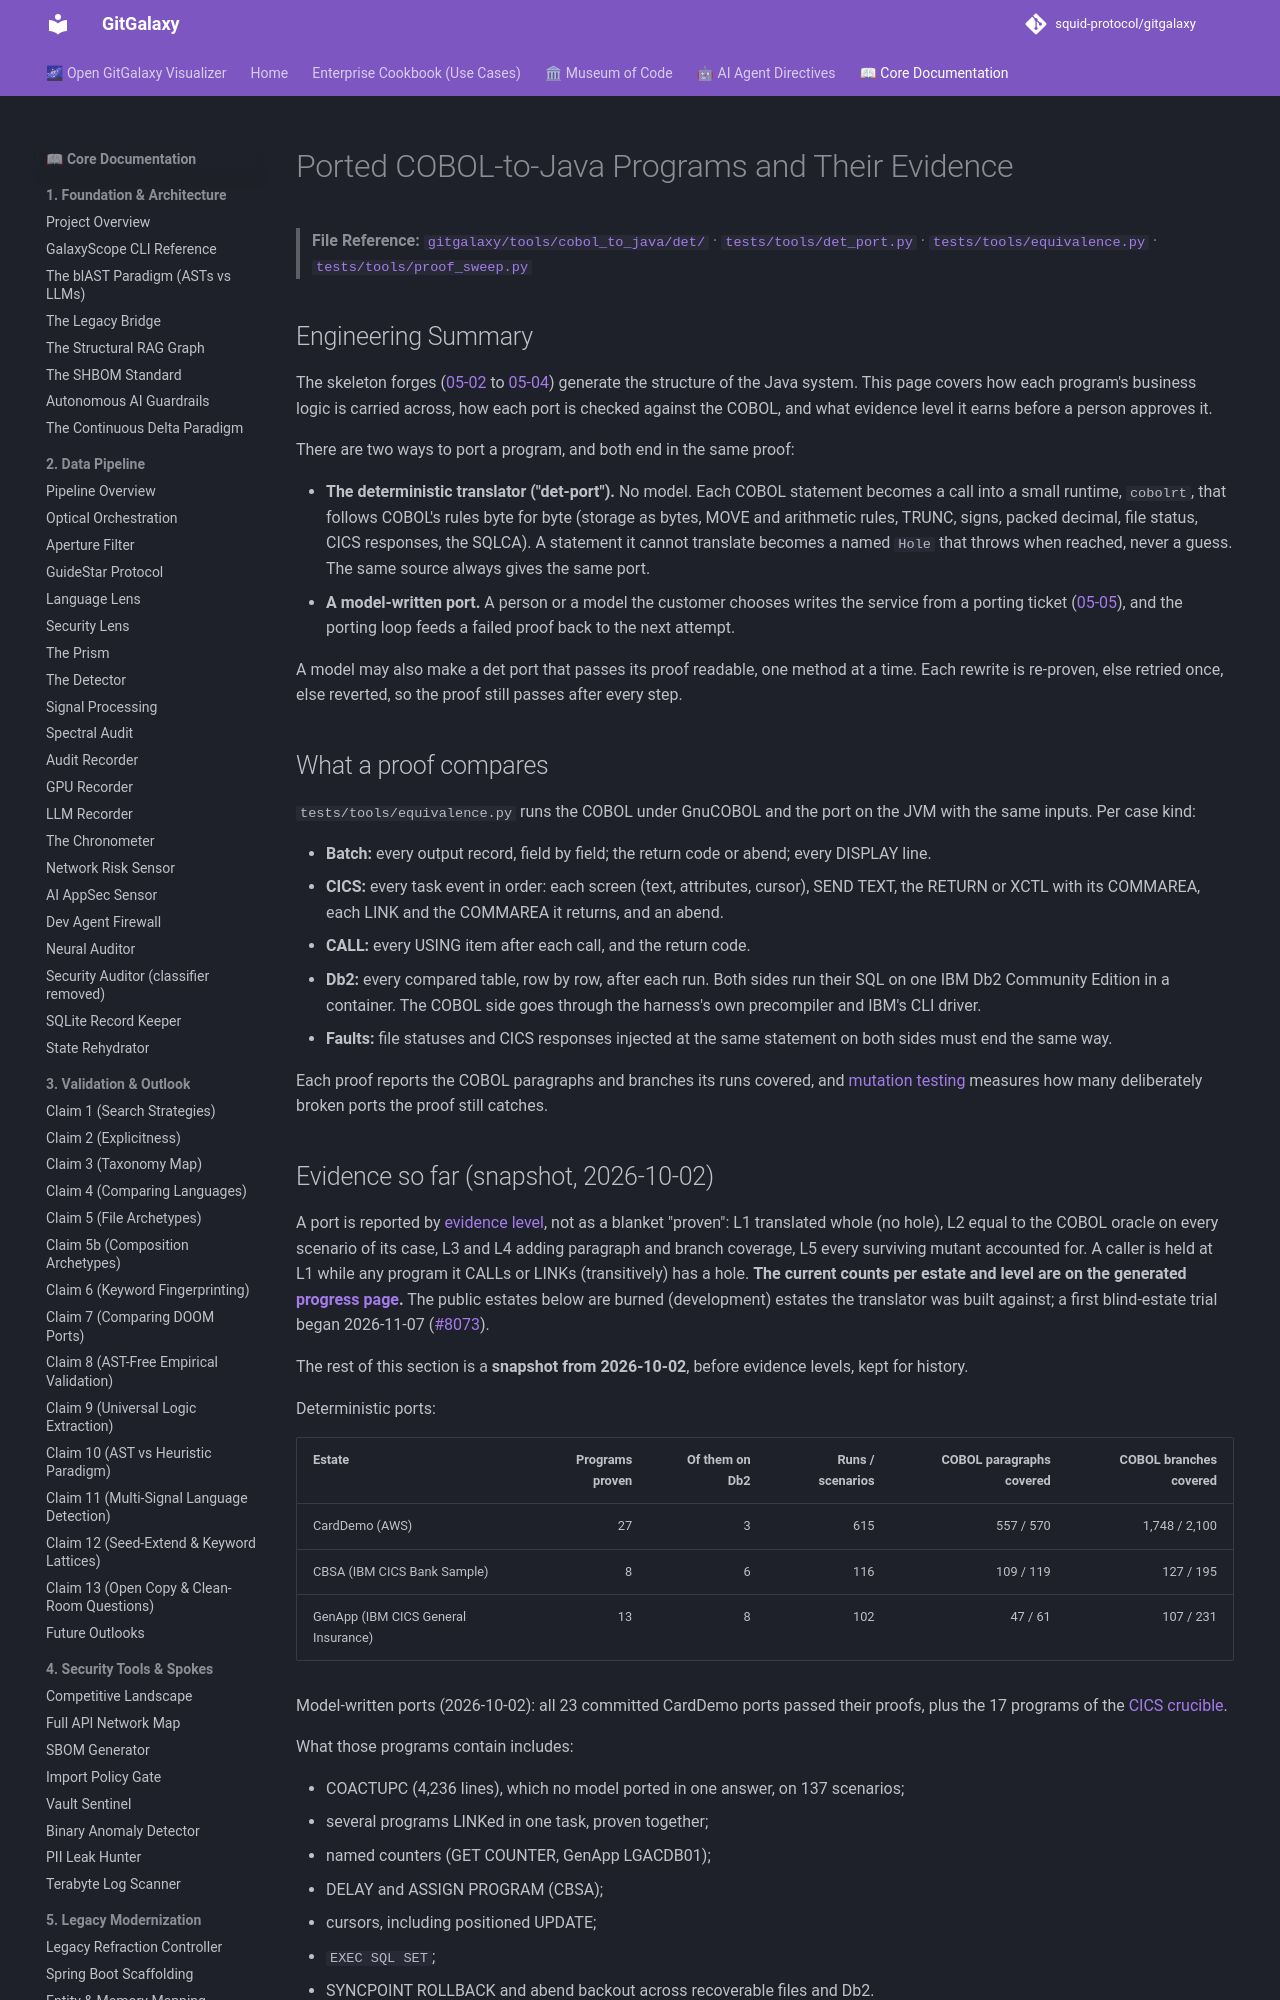

repository: squid-protocol/gitgalaxy · page: 05-19-proven-cobol-to-java-ports/index.html · generator: mkdocs

---
title: "COBOL to Java Conversion, With Evidence"
description: "Real COBOL programs converted to Java, with the evidence that the Java behaves like the original. See what was ported and how it was checked."
---
# Ported COBOL-to-Java Programs and Their Evidence

> **File Reference:** [`gitgalaxy/tools/cobol_to_java/det/`](https://github.com/squid-protocol/gitgalaxy/tree/main/gitgalaxy/tools/cobol_to_java/det) · [`tests/tools/det_port.py`](https://github.com/squid-protocol/gitgalaxy/blob/main/tests/tools/det_port.py) · [`tests/tools/equivalence.py`](https://github.com/squid-protocol/gitgalaxy/blob/main/tests/tools/equivalence.py) · [`tests/tools/proof_sweep.py`](https://github.com/squid-protocol/gitgalaxy/blob/main/tests/tools/proof_sweep.py)

## Engineering Summary
The skeleton forges ([05-02](05-02-spring-boot-scaffolding.md) to [05-04](05-04-api-and-service-contracts.md)) generate the structure of the Java system. This page covers how each program's business logic is carried across, how each port is checked against the COBOL, and what evidence level it earns before a person approves it.

There are two ways to port a program, and both end in the same proof:

- **The deterministic translator ("det-port").** No model. Each COBOL statement becomes a call into a small runtime, `cobolrt`, that follows COBOL's rules byte for byte (storage as bytes, MOVE and arithmetic rules, TRUNC, signs, packed decimal, file status, CICS responses, the SQLCA). A statement it cannot translate becomes a named `Hole` that throws when reached, never a guess. The same source always gives the same port.
- **A model-written port.** A person or a model the customer chooses writes the service from a porting ticket ([05-05](05-05-autonomous-agent-tickets.md)), and the porting loop feeds a failed proof back to the next attempt.

A model may also make a det port that passes its proof readable, one method at a time. Each rewrite is re-proven, else retried once, else reverted, so the proof still passes after every step.

## What a proof compares
`tests/tools/equivalence.py` runs the COBOL under GnuCOBOL and the port on the JVM with the same inputs. Per case kind:

- **Batch:** every output record, field by field; the return code or abend; every DISPLAY line.
- **CICS:** every task event in order: each screen (text, attributes, cursor), SEND TEXT, the RETURN or XCTL with its COMMAREA, each LINK and the COMMAREA it returns, and an abend.
- **CALL:** every USING item after each call, and the return code.
- **Db2:** every compared table, row by row, after each run. Both sides run their SQL on one IBM Db2 Community Edition in a container. The COBOL side goes through the harness's own precompiler and IBM's CLI driver.
- **Faults:** file statuses and CICS responses injected at the same statement on both sides must end the same way.

Each proof reports the COBOL paragraphs and branches its runs covered, and [mutation testing](https://github.com/squid-protocol/gitgalaxy/blob/main/docs/language_status/mutation_testing.md) measures how many deliberately broken ports the proof still catches.
